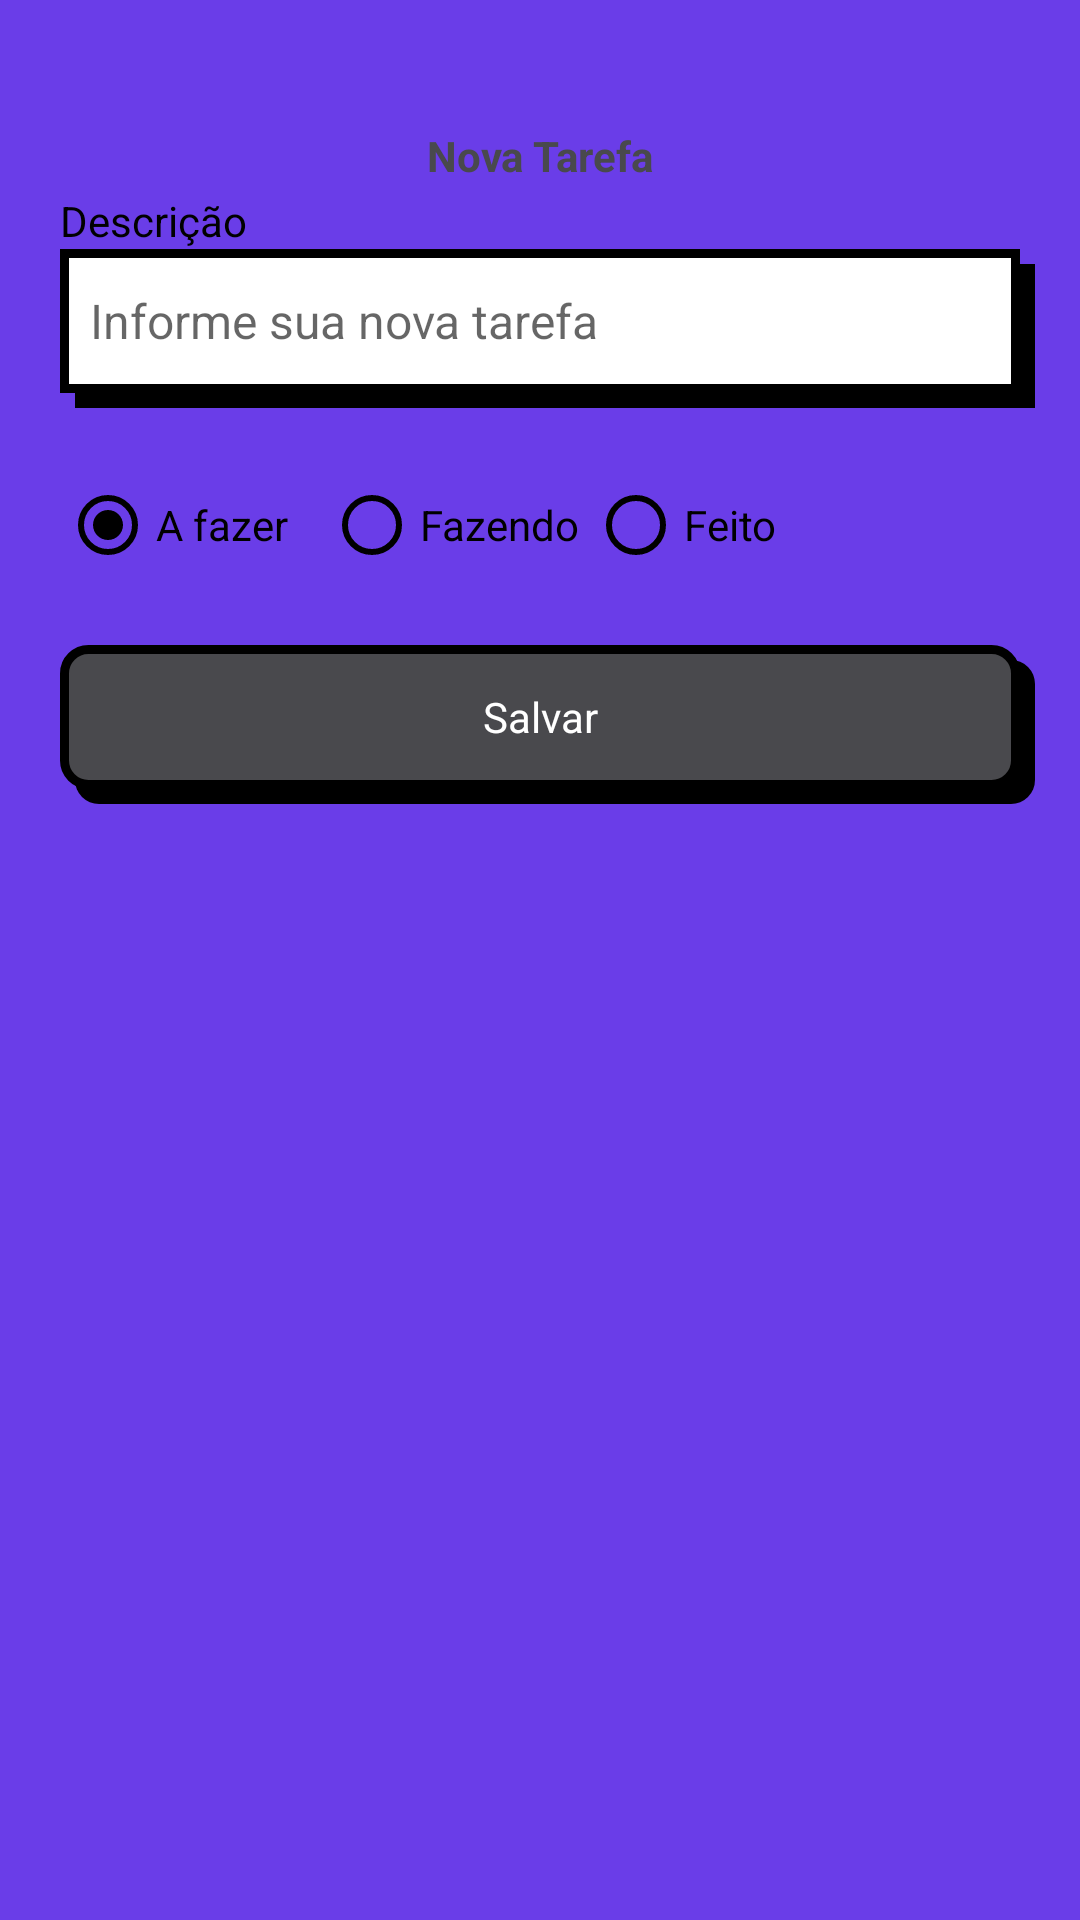

The Android layout XML behind this screen, and the referenced resources:
<!-- AndroidManifest.xml: application theme Theme.Tasks -->
<!-- res/layout/fragment_form_task.xml -->
<?xml version="1.0" encoding="utf-8"?>
<ScrollView xmlns:android="http://schemas.android.com/apk/res/android"
	xmlns:tools="http://schemas.android.com/tools"
	android:layout_width="match_parent"
	android:layout_height="match_parent"
	xmlns:app="http://schemas.android.com/apk/res-auto"
	android:paddingHorizontal="20dp"
	android:clipChildren="false"
	android:clipToPadding="false"
	tools:context=".ui.FormTaskFragment">

	<LinearLayout
		android:layout_width="match_parent"
		android:layout_height="wrap_content"
		android:orientation="vertical"
		android:clipChildren="false"
		android:clipToPadding="false">

		<com.google.android.material.appbar.MaterialToolbar
			android:id="@+id/toolbar"
			android:layout_width="match_parent"
			android:layout_height="wrap_content"
			app:navigationIcon="@drawable/ic_back"
			app:navigationIconTint="@color/primary"
			android:paddingTop="40dp"
			android:paddingStart="-20dp"
			android:paddingEnd="-20dp">

			<TextView
				android:layout_width="wrap_content"
				android:layout_height="wrap_content"
				android:text="@string/form_task_toolbar"
				android:textColor="@color/primary"
				android:layout_gravity="center"
				android:textStyle="bold"/>
		</com.google.android.material.appbar.MaterialToolbar>

		<TextView
			android:id="@+id/label_descricao"
			android:layout_width="wrap_content"
			android:layout_height="wrap_content"
			android:text="@string/form_task_description"
			android:textColor="@color/black"/>

		<EditText
			android:id="@+id/input_descricao"
			android:layout_width="match_parent"
			android:layout_height="48dp"
			style="@style/EditTextTheme"
			android:hint="@string/form_task_description_input"
			android:inputType="text"/>

		<RadioGroup
			android:id="@+id/radio_group"
			android:layout_width="match_parent"
			android:layout_height="wrap_content"
			android:orientation="horizontal"
			android:layout_marginTop="20dp">

			<RadioButton
				android:id="@+id/radio_todo"
				android:layout_width="88dp"
				android:layout_height="48dp"
				android:text="@string/form_task_radio_todo"
				android:textColor="@color/black"
				android:checked="true"
				android:theme="@style/RadioButton"/>
			<RadioButton
				android:id="@+id/radio_doing"
				android:layout_width="88dp"
				android:layout_height="48dp"
				android:text="@string/form_task_radio_doing"
				android:textColor="@color/black"
				android:checked="false"
				android:theme="@style/RadioButton"/>
			<RadioButton
				android:id="@+id/radio_done"
				android:layout_width="88dp"
				android:layout_height="48dp"
				android:text="@string/form_task_radio_done"
				android:textColor="@color/black"
				android:checked="false"
				android:theme="@style/RadioButton"/>
		</RadioGroup>

		<com.google.android.material.button.MaterialButton
			android:id="@+id/button_salvar"
			android:layout_width="match_parent"
			android:layout_height="wrap_content"
			style="@style/ButtonTheme"
			android:text="@string/form_task_button_save"

			android:layout_marginTop="16dp"/>

		<ProgressBar
			android:id="@+id/progress_bar"
			android:layout_width="wrap_content"
			android:layout_height="wrap_content"
			android:visibility="invisible"
			tools:visibility="visible"
			android:indeterminateTint="@color/primary"
			android:layout_gravity="center"

			android:layout_marginTop="16dp"/>

	</LinearLayout>



</ScrollView>
<!-- resources referenced by this layout -->
<resources>
  <color name="black">#FF000000</color>
  <color name="primary">#49494D</color>
  <string name="form_task_button_save">Salvar</string>
  <string name="form_task_description">Descrição</string>
  <string name="form_task_description_input">Informe sua nova tarefa</string>
  <string name="form_task_radio_doing">Fazendo</string>
  <string name="form_task_radio_done">Feito</string>
  <string name="form_task_radio_todo">A fazer</string>
  <string name="form_task_toolbar">Nova Tarefa</string>
  <style name="ButtonTheme" parent="Theme.MaterialComponents.DayNight.NoActionBar">
  		<item name="android:background">@drawable/bg_btn</item>
  		<item name="android:textAllCaps">false</item>
  		<item name="android:textColor">@color/white</item>
  		<item name="backgroundTint">@null</item>
  	</style>
  <style name="EditTextTheme" parent="Theme.MaterialComponents.DayNight.NoActionBar">
  		<item name="android:background">@drawable/bg_edit_text</item>
  		<item name="android:padding">10dp</item>
  		<item name="android:textSize">16sp</item>
  	</style>
  <style name="RadioButton" parent="Theme.AppCompat.Light">
  		<item name="colorControlNormal">@color/black</item>
  		<item name="colorControlActivated">@color/black</item>
  	</style>
  <style name="Theme.Tasks" parent="Base.Theme.Tasks" />
  <!-- drawable bg_btn (drawable) -->
  <?xml version="1.0" encoding="utf-8"?>
  <layer-list xmlns:android="http://schemas.android.com/apk/res/android">
  
  	<item
  		android:left="5dp"
  		android:top="5dp"
  		android:right="-5dp"
  		android:bottom="-5dp">
  
  		<shape android:shape="rectangle" android:tintMode="multiply">
  			<solid android:color="@color/black"/>
  			<corners android:radius="8dp"/>
  		</shape>
  	</item>
  
  	<item>
  		<shape android:shape="rectangle">
  			<solid android:color="@color/primary"/>
  			<stroke android:color="@color/black" android:width="3dp"/>
  			<corners android:radius="8dp"/>
  		</shape>
  	</item>
  
  </layer-list>
  <color name="white">#FFFFFFFF</color>
  <!-- drawable bg_edit_text (drawable) -->
  <?xml version="1.0" encoding="utf-8"?>
  <layer-list xmlns:android="http://schemas.android.com/apk/res/android">
  
  	<item
  		android:left="5dp"
  		android:top="5dp"
  		android:right="-5dp"
  		android:bottom="-5dp">
  
  		<shape android:shape="rectangle">
  			<solid android:color="@color/black"/>
  		</shape>
  	</item>
  
  	<item>
  		<shape android:shape="rectangle">
  			<solid android:color="@color/white"/>
  			<stroke android:color="@color/black" android:width="3dp"/>
  		</shape>
  	</item>
  
  </layer-list>
  <style name="Base.Theme.Tasks" parent="Theme.Material3.DayNight.NoActionBar">
  		<item name="colorPrimary">@color/color_default</item>
  		<item name="colorPrimaryVariant">@color/color_default</item>
  		<item name="android:windowBackground">@color/color_default</item>
  	</style>
  <color name="color_default">#6A3DE8</color>
</resources>
